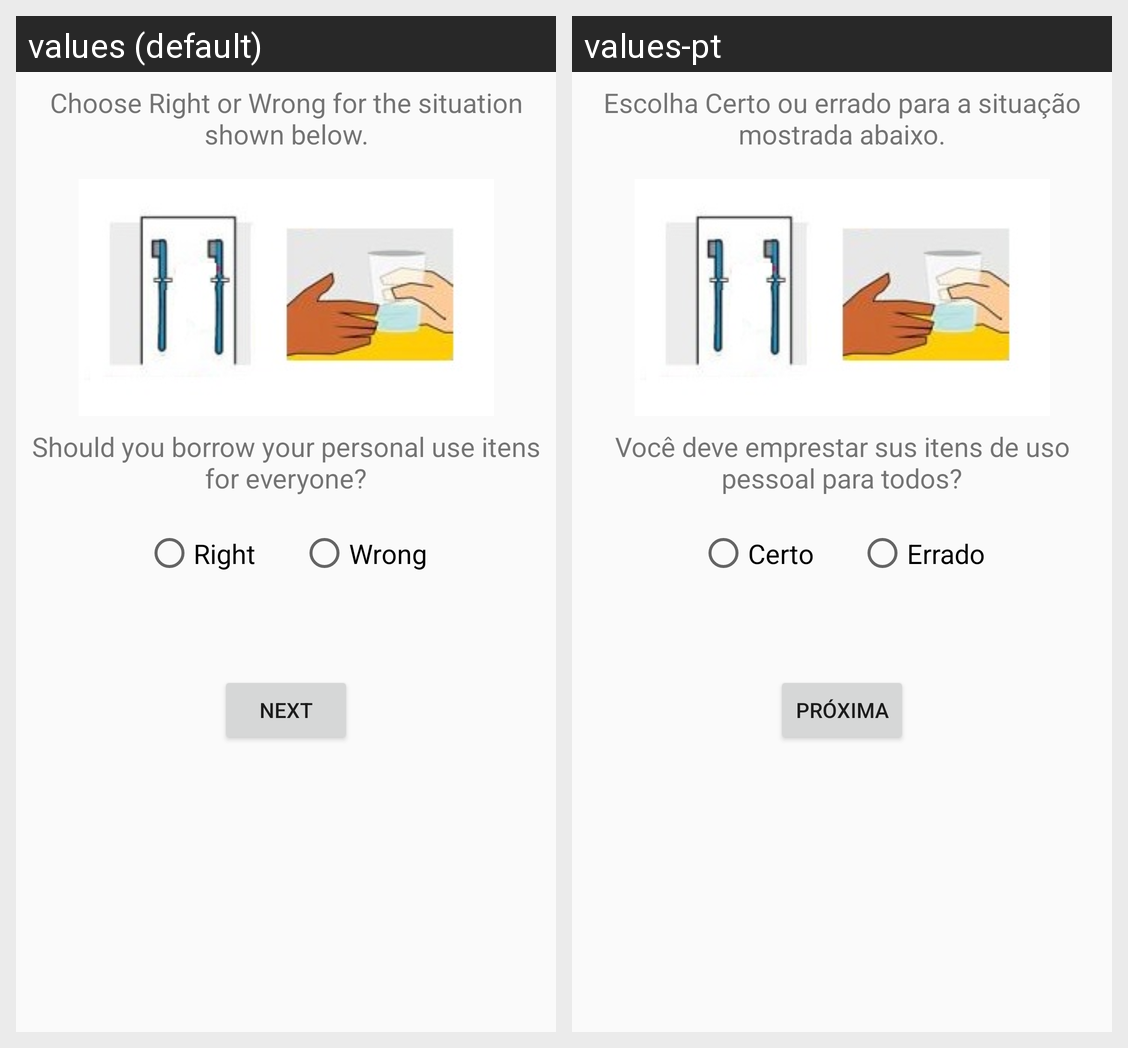

The Android screen above is rendered under two locales of the same app. Produce the string resources it draws, with the default and per-locale values.
Android screen res/layout/question5_activity.xml rendered under 2 locales, left to right: values (default), values-pt. Device: Nexus 5 (rendered at 1080×1920; each locale shown at half size, 540×960, under a caption strip naming it); theme AppTheme.
Strings drawn on this screen, with the default value and each locale's value (text and hints the layout hard-codes, and strings that could not be matched under every locale, appear in the picture but are not listed):

informationQ1
  values: Choose Right or Wrong for the situation shown below.
  values-pt: Escolha Certo ou errado para a situação mostrada abaixo.

question5
  values: Should you borrow your personal use itens for everyone?
  values-pt: Você deve emprestar sus itens de uso pessoal para todos?

rightQuestion
  values: Right
  values-pt: Certo

wrongQuestion
  values: Wrong
  values-pt: Errado

btnNext
  values: Next
  values-pt: Próxima
